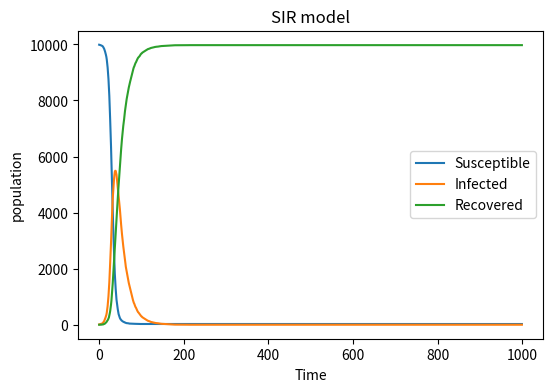

This figure's Python source:
#import necessary libraries for python
import numpy as np
import matplotlib.pyplot as plt

#define basic variables for the model
N=10000
S=[9990]
I=[10]
R=[0]
Time=[0]
beta=0.3
gamma=0.05
#creating loops for 1000 times
for i in range(1,1000):
    Time.append(i)
    #calculating the population from infected to recovered in this loop
    lis_ItoR=np.random.choice(range(2),I[i-1],p=[gamma,1-gamma])
    ItoR=np.sum(lis_ItoR==0)
    proportion=I[i-1]/N
    Pinfect=proportion*beta
    #cauculating the population from susceptible to infected
    lis_StoI=np.random.choice(range(2),S[i-1],p=[1-Pinfect,Pinfect])
    StoI=np.sum(lis_StoI==1)
    #append the new values in the arrays
    I.append(I[i-1]-ItoR+StoI)
    R.append(R[i-1]+ItoR)
    S.append(S[i-1]-StoI)

#draw graph for the SIR model
plt.figure()
plt.figure(figsize =(6,4),dpi=150)
plt.title('SIR model')
plt.plot(Time,S,label='Susceptible')
plt.plot(Time,I,label='Infected')
plt.plot(Time,R,label='Recovered')
plt.xlabel('Time')
plt.ylabel('population')
plt.legend()
plt.show()
plt.clf()
